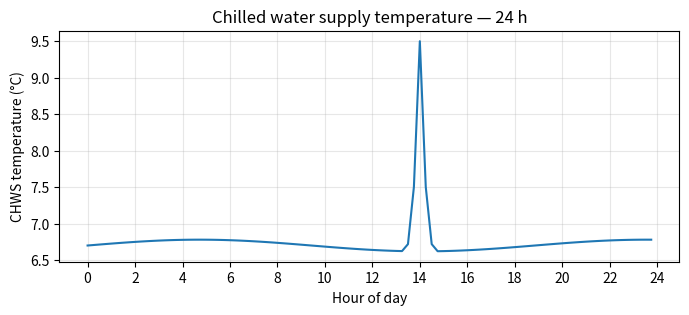
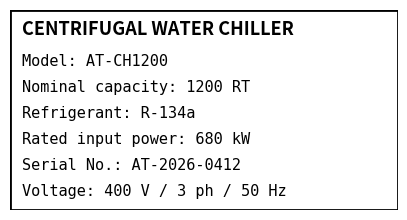

Write the Python code that produced these figures, in order.
# Regenerate the three synthetic plant images used by tools/model_bakeoff.py (run from this folder).
"""Synthetic HVAC images with known answers, for vision tests."""
import matplotlib; matplotlib.use("Agg")
import matplotlib.pyplot as plt, numpy as np
# 1. chiller plant table (kW/RT: CH-1 0.788, CH-2 0.638, CH-3 0.950 -> CH-3 worst)
fig, ax = plt.subplots(figsize=(7, 2.2)); ax.axis("off")
rows = [["CH-1", "410", "520", "6.8", "12.1"], ["CH-2", "300", "470", "6.9", "11.8"], ["CH-3", "380", "400", "7.4", "11.2"]]
t = ax.table(cellText=rows, colLabels=["Chiller", "Power (kW)", "Cooling load (RT)", "CHWS (°C)", "CHWR (°C)"], loc="center")
t.scale(1, 1.6); ax.set_title("Chiller plant — live values 14:05", fontsize=11)
fig.savefig("plant_table.png", dpi=130, bbox_inches="tight"); plt.close(fig)
# 2. CHWS trend with a spike at 14:00 to 9.5 °C
h = np.arange(0, 24, 0.25); y = 6.7 + 0.08*np.sin(h/3.0)
y[(h >= 13.5) & (h <= 14.5)] = 6.7 + 2.8*np.exp(-((h[(h >= 13.5) & (h <= 14.5)] - 14.0)**2)/0.05)
fig, ax = plt.subplots(figsize=(8, 3)); ax.plot(h, y); ax.set_xlabel("Hour of day"); ax.set_ylabel("CHWS temperature (°C)")
ax.set_xticks(range(0, 25, 2)); ax.grid(alpha=.3); ax.set_title("Chilled water supply temperature — 24 h")
fig.savefig("chws_trend.png", dpi=130, bbox_inches="tight"); plt.close(fig)
# 3. nameplate (rated kW/RT = 680/1200 = 0.567)
fig, ax = plt.subplots(figsize=(5, 2.6)); ax.axis("off")
ax.text(0.03, 0.95, "CENTRIFUGAL WATER CHILLER", fontsize=13, weight="bold", va="top")
for i, l in enumerate(["Model: AT-CH1200", "Nominal capacity: 1200 RT", "Refrigerant: R-134a",
                       "Rated input power: 680 kW", "Serial No.: AT-2026-0412", "Voltage: 400 V / 3 ph / 50 Hz"]):
    ax.text(0.03, 0.78 - i*0.13, l, fontsize=11, va="top", family="monospace")
ax.add_patch(plt.Rectangle((0, 0), 1, 1, fill=False, lw=2, transform=ax.transAxes))
fig.savefig("nameplate.png", dpi=130, bbox_inches="tight"); plt.close(fig)
print("ok")
